Run: headless pygame with SDL's dummy video driver; simulated clock (each Clock.tick advances the game by its frame time, no real sleeping); random seed 0; keys injected as events and as key.get_pressed() state; no mouse input.
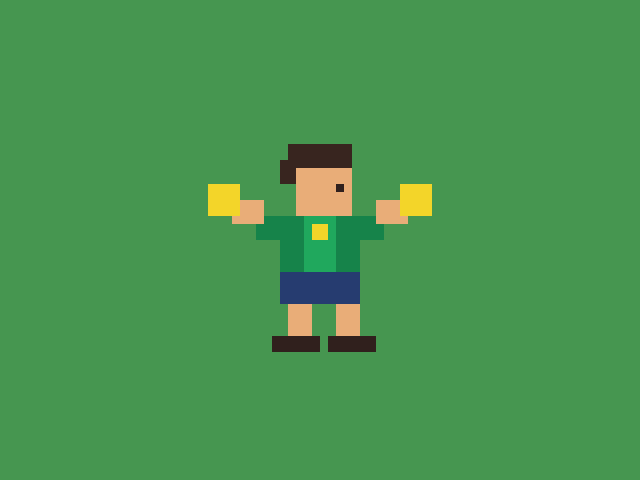
Frame 1 of 4 · flips 1–60 · no input
Frame 2 of 4 · flips 61–180 · tapped SPACE, RETURN · held RIGHT (→), D · screen unchanged from frame 1, image omitted
Frame 3 of 4 · flips 181–300 · held DOWN (↓), S · screen unchanged from frame 2, image omitted
Frame 4 of 4 · flips 301–420 · held LEFT (←), A, UP (↑), W · screen unchanged from frame 3, image omitted

The pygame program that drew these frames:

import pygame

pygame.init()

SCREEN_SIZE = (640, 480)
SCALE = 8
screen = pygame.display.set_mode(SCREEN_SIZE)
pygame.display.set_caption("Goalkeeper Sprite")

# Draw at the sprite's native pixel size.
sprite = pygame.Surface((32, 32), pygame.SRCALPHA)

# Colors
skin = (233, 173, 120)
hair = (56, 37, 31)
green = (22, 131, 74)
green_light = (32, 168, 93)
yellow = (243, 213, 41)
blue = (38, 60, 112)
dark = (48, 32, 29)

def pixel_rect(x, y, width, height, color):
    pygame.draw.rect(sprite, color, (x, y, width, height))

# Hair and face
pixel_rect(12, 4, 8, 3, hair)
pixel_rect(11, 6, 2, 3, hair)
pixel_rect(13, 7, 7, 6, skin)
pixel_rect(18, 9, 1, 1, dark)

# Arms and gloves
pixel_rect(8, 13, 3, 3, green)
pixel_rect(5, 11, 4, 3, skin)
pixel_rect(2, 9, 4, 4, yellow)
pixel_rect(21, 13, 3, 3, green)
pixel_rect(23, 11, 4, 3, skin)
pixel_rect(26, 9, 4, 4, yellow)

# Jersey
pixel_rect(11, 13, 10, 7, green)
pixel_rect(14, 13, 4, 7, green_light)
pixel_rect(15, 14, 2, 2, yellow)

# Shorts and legs
pixel_rect(11, 20, 10, 4, blue)
pixel_rect(12, 24, 3, 4, skin)
pixel_rect(18, 24, 3, 4, skin)
pixel_rect(10, 28, 6, 2, dark)
pixel_rect(17, 28, 6, 2, dark)

# Scale up without blurring the pixel art.
big_sprite = pygame.transform.scale(sprite, (32 * SCALE, 32 * SCALE))
sprite_rect = big_sprite.get_rect(center=(SCREEN_SIZE[0] // 2, SCREEN_SIZE[1] // 2))

clock = pygame.time.Clock()
running = True

while running:
    for event in pygame.event.get():
        if event.type == pygame.QUIT:
            running = False

    screen.fill((70, 150, 80))
    screen.blit(big_sprite, sprite_rect)
    pygame.display.flip()
    clock.tick(60)

pygame.quit()
